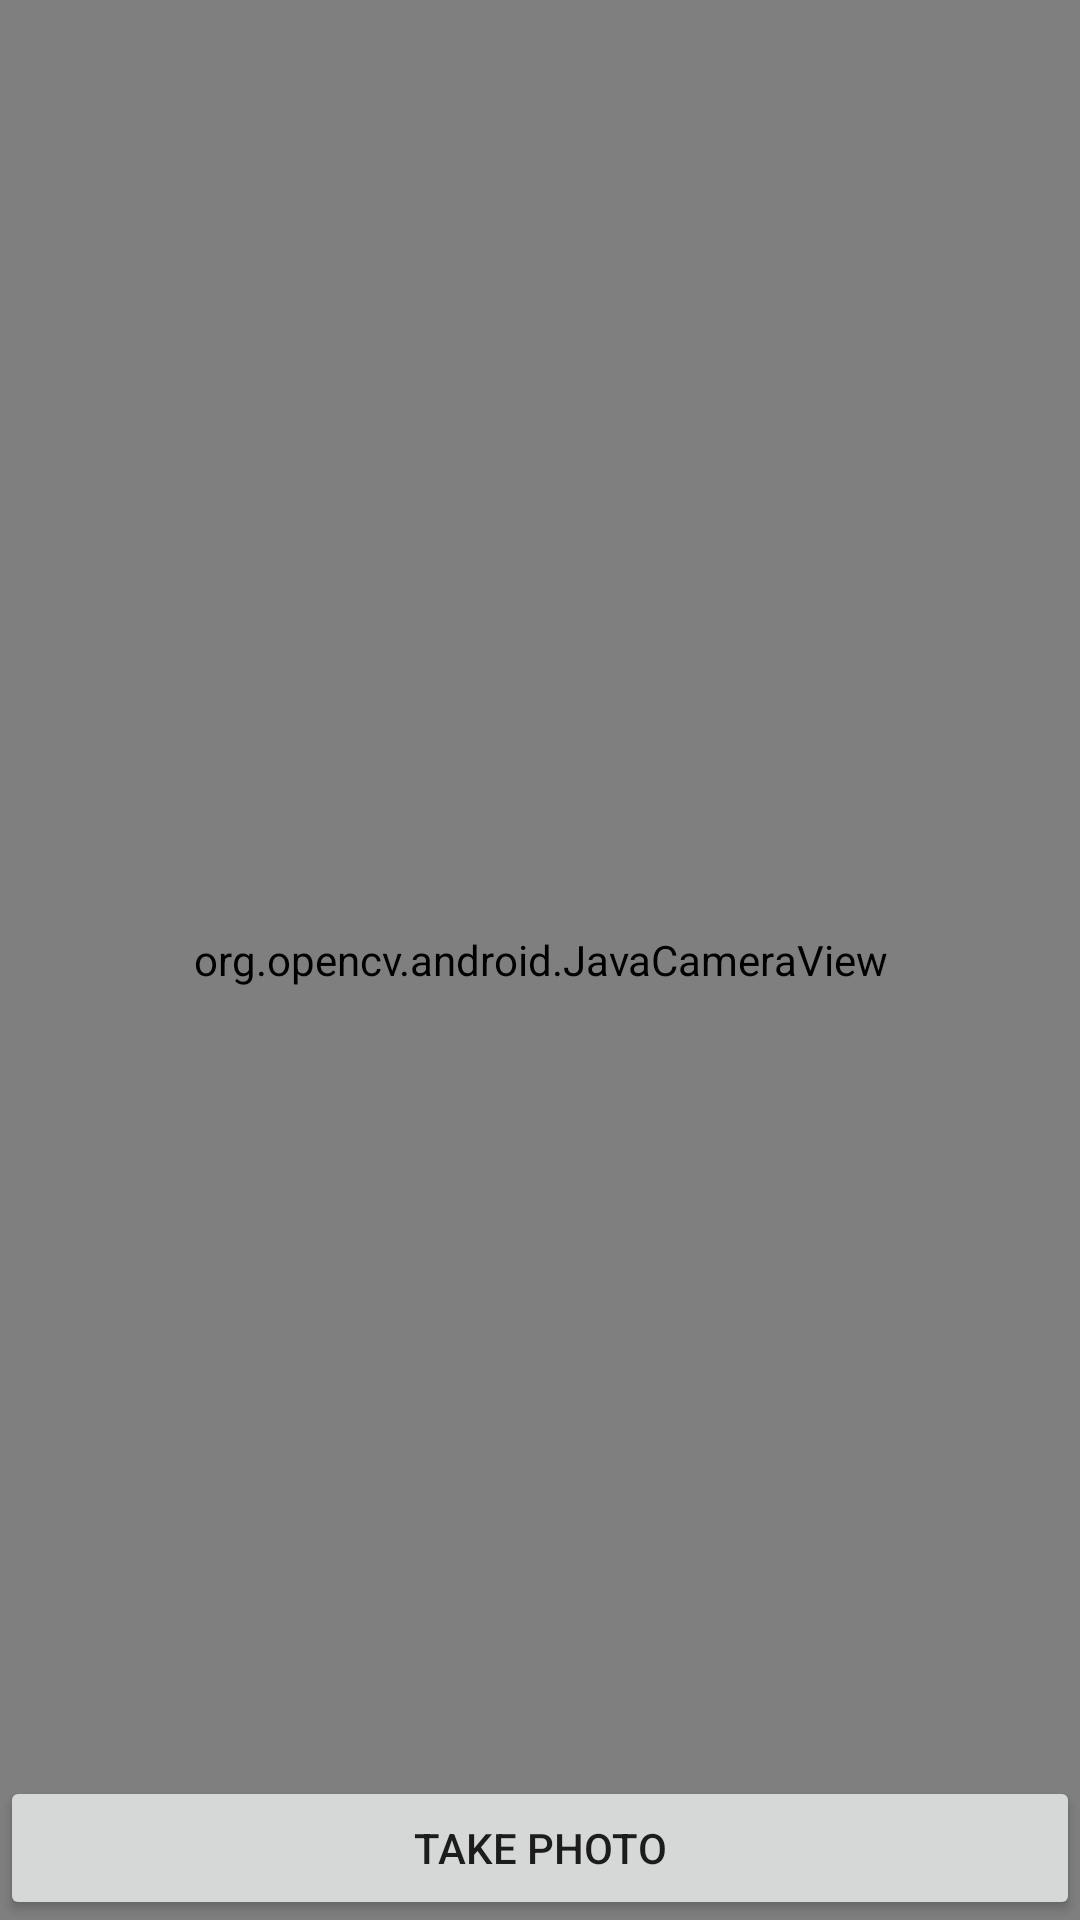

Reconstruct the res/layout file that produces this screen, plus the resources it refers to.
<!-- AndroidManifest.xml: application theme Theme.ObjectTracking -->
<!-- res/layout/activity_zzycalibration.xml -->
<?xml version="1.0" encoding="utf-8"?>
<androidx.constraintlayout.widget.ConstraintLayout xmlns:android="http://schemas.android.com/apk/res/android"
    xmlns:app="http://schemas.android.com/apk/res-auto"
    android:layout_width="match_parent"
    android:layout_height="match_parent">

    <org.opencv.android.JavaCameraView
        android:id="@+id/zzy_camera"
        android:layout_width="match_parent"
        android:layout_height="match_parent"
        app:camera_id="back"
        app:layout_constraintBottom_toBottomOf="parent"
        app:layout_constraintLeft_toLeftOf="parent"
        app:layout_constraintRight_toRightOf="parent"
        app:layout_constraintTop_toTopOf="parent"
        app:show_fps="true" />

    <TextView
        android:id="@+id/zzy_activity_intrinsic_txt"
        android:layout_width="wrap_content"
        android:layout_height="wrap_content"
        android:textColor="@color/white"
        app:layout_constraintBottom_toTopOf="@+id/zzy_activity_take_photo_btn"
        app:layout_constraintLeft_toRightOf="@+id/success_frame_count_txt" />

    <TextView
        android:id="@+id/success_frame_count_txt"
        android:layout_width="wrap_content"
        android:layout_height="wrap_content"
        android:textColor="@color/white"
        app:layout_constraintBottom_toTopOf="@+id/zzy_activity_take_photo_btn"
        app:layout_constraintRight_toLeftOf="@+id/zzy_activity_intrinsic_txt" />

    <Button
        android:id="@+id/zzy_activity_take_photo_btn"
        android:layout_width="match_parent"
        android:layout_height="wrap_content"
        android:text="Take Photo"
        app:layout_constraintBottom_toBottomOf="parent" />

</androidx.constraintlayout.widget.ConstraintLayout>
<!-- resources referenced by this layout -->
<resources>
  <style name="Theme.ObjectTracking" parent="Theme.MaterialComponents.DayNight.DarkActionBar">
          
          <item name="colorPrimary">@color/purple_500</item>
          <item name="colorPrimaryVariant">@color/purple_700</item>
          <item name="colorOnPrimary">@color/white</item>
          
          <item name="colorSecondary">@color/teal_200</item>
          <item name="colorSecondaryVariant">@color/teal_700</item>
          <item name="colorOnSecondary">@color/black</item>
          
          <item name="android:statusBarColor" tools:targetApi="l">?attr/colorPrimaryVariant</item>
          
      </style>
  <!-- not gathered from this repository: default colours our renderer supplied (Android Studio template values) -->
  <color name="purple_500">#FF6200EE</color>
  <color name="purple_700">#FF3700B3</color>
  <color name="teal_200">#FF03DAC5</color>
  <color name="teal_700">#FF018786</color>
  <color name="black">#FF000000</color>
  <color name="white">#FFFFFFFF</color>
</resources>
